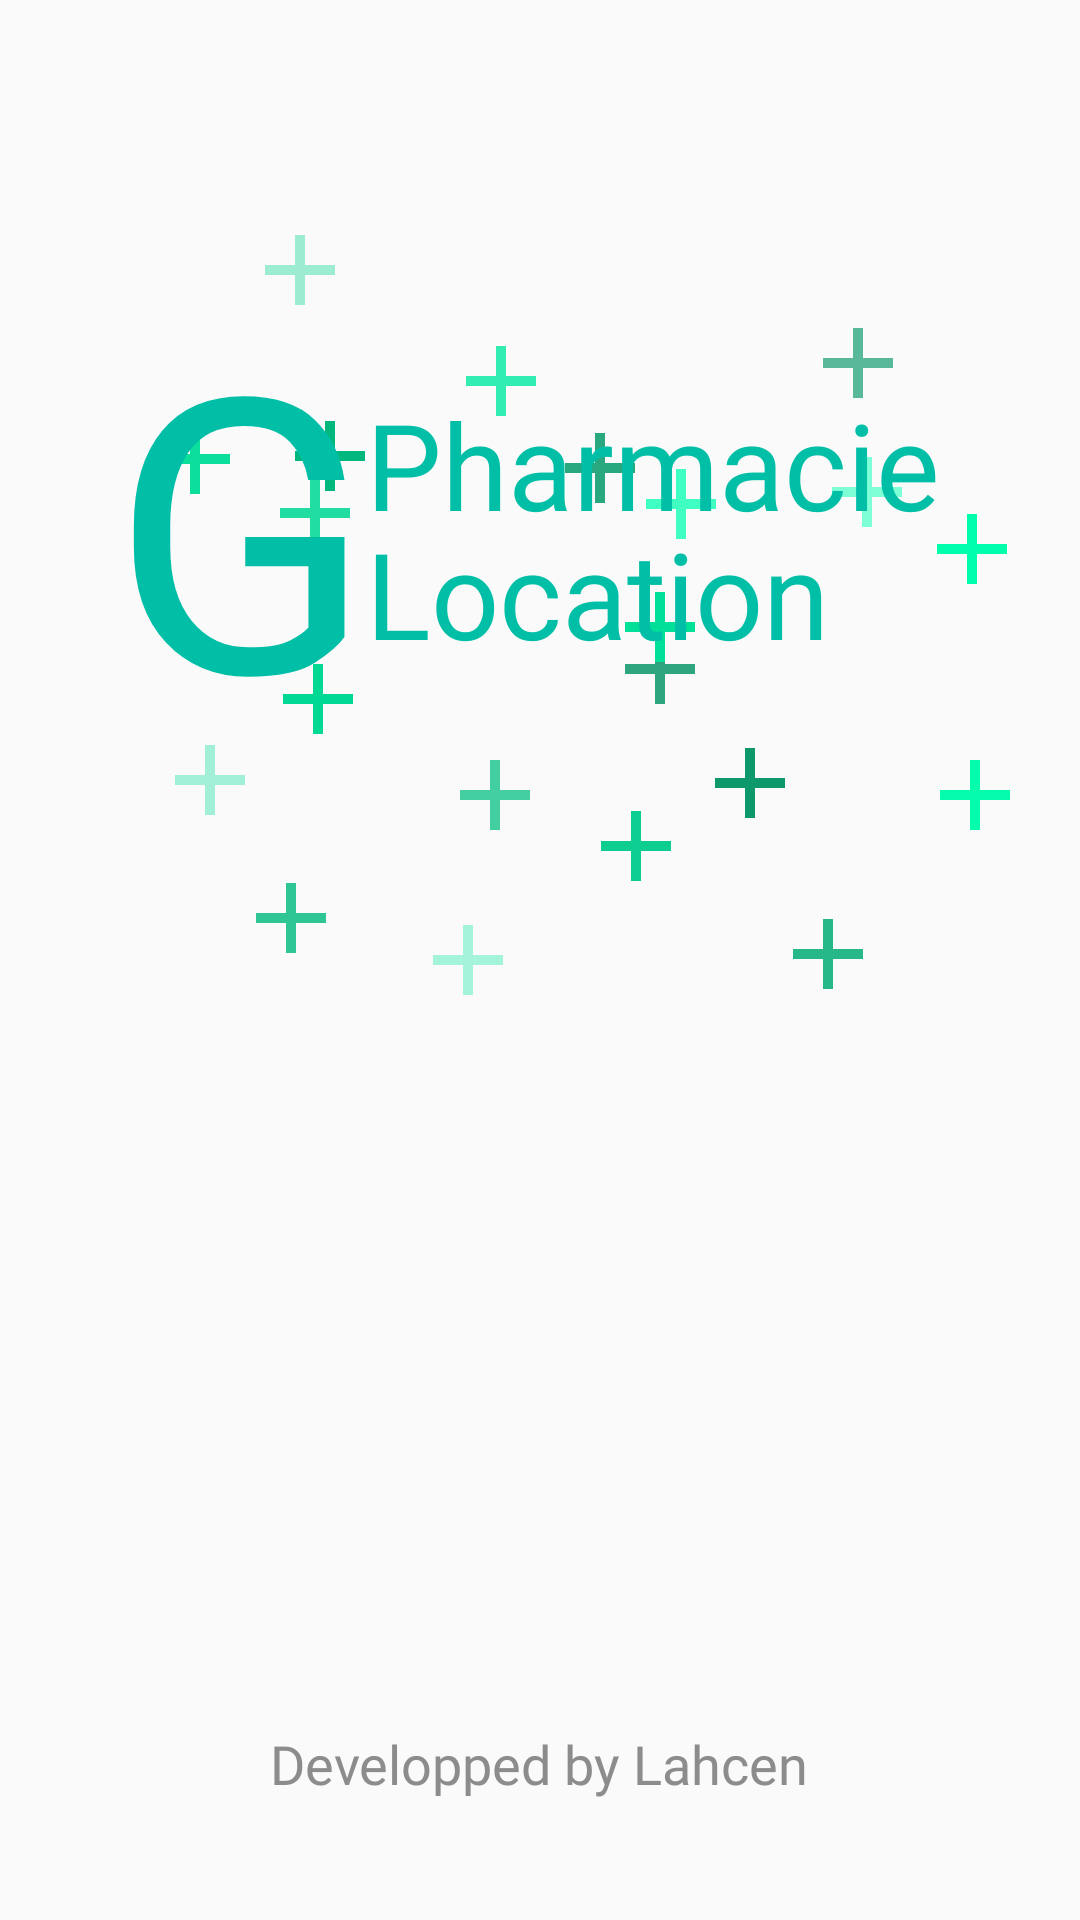

Android layout source for this screen:
<!-- AndroidManifest.xml: application theme Theme.Pharmacie -->
<!-- res/layout/activity_intro.xml -->
<?xml version="1.0" encoding="utf-8"?>
<RelativeLayout xmlns:android="http://schemas.android.com/apk/res/android"
    xmlns:app="http://schemas.android.com/apk/res-auto"
    xmlns:tools="http://schemas.android.com/tools"
    android:layout_width="match_parent"
    android:layout_height="match_parent"
    tools:context=".Intro">

    <View
        android:id="@+id/vector17"
        android:layout_width="40dp"
        android:layout_height="40dp"
        android:layout_alignParentStart="true"
        android:layout_alignParentTop="true"
        android:layout_marginTop="240dp"
        android:layout_marginStart="50dp"
        android:backgroundTint="#0C986B"
        android:background="@drawable/health"
        />

    <View
        android:id="@+id/vector1"
        android:layout_width="40dp"
        android:layout_height="40dp"
        android:layout_alignParentStart="true"
        android:layout_alignParentTop="true"
        android:layout_marginStart="145dp"
        android:layout_marginTop="245dp"
        android:background="@drawable/health"
        android:backgroundTint="#43CFA2"/>

    <View
        android:id="@+id/vector2"
        android:layout_width="40dp"
        android:layout_height="40dp"
        android:layout_alignParentStart="true"
        android:layout_alignParentTop="true"
        android:layout_marginTop="240dp"
        android:layout_marginStart="50dp"
        android:background="@drawable/health"
        android:backgroundTint="#A0EFD6"
        />

    <View
        android:id="@+id/vector3"
        android:layout_width="40dp"
        android:layout_height="40dp"
        android:layout_alignParentStart="true"
        android:layout_alignParentTop="true"
        android:layout_marginStart="180dp"
        android:layout_marginTop="136dp"
        android:background="@drawable/health"
        android:backgroundTint="#29A87F"/>

    <View
        android:id="@+id/vector4"
        android:layout_width="40dp"
        android:layout_height="40dp"
        android:layout_alignParentStart="true"
        android:layout_alignParentTop="true"
        android:layout_marginStart="45dp"
        android:layout_marginTop="133dp"
        android:backgroundTint="#0BDF9B"
        android:background="@drawable/health" />

    <View
        android:id="@+id/vector5"
        android:layout_width="40dp"
        android:layout_height="40dp"
        android:layout_alignParentStart="true"
        android:layout_alignParentTop="true"
        android:layout_marginStart="85dp"
        android:layout_marginTop="151dp"
        android:backgroundTint="#22DDA1"
        android:background="@drawable/health" />

    <View
        android:id="@+id/vector6"
        android:layout_width="40dp"
        android:layout_height="40dp"
        android:layout_alignParentStart="true"
        android:layout_alignParentTop="true"
        android:layout_marginStart="304dp"
        android:layout_marginTop="163dp"
        android:backgroundTint="#00FFAD"
        android:background="@drawable/health" />

    <View
        android:id="@+id/vector7"
        android:layout_width="40dp"
        android:layout_height="40dp"
        android:layout_alignParentStart="true"
        android:layout_alignParentTop="true"
        android:layout_marginStart="200dp"
        android:layout_marginTop="203dp"
        android:backgroundTint="#2FA57F"
        android:background="@drawable/health" />

    <View
        android:id="@+id/vector8"
        android:layout_width="40dp"
        android:layout_height="40dp"
        android:layout_alignParentStart="true"
        android:layout_alignParentTop="true"
        android:layout_marginStart="305dp"
        android:layout_marginTop="245dp"
        android:backgroundTint="#03FDAD"
        android:background="@drawable/health" />

    <View
        android:id="@+id/vector9"
        android:layout_width="40dp"
        android:layout_height="40dp"
        android:layout_alignParentStart="true"
        android:layout_alignParentTop="true"
        android:layout_marginStart="86dp"
        android:layout_marginTop="213dp"
        android:backgroundTint="#01D893"
        android:background="@drawable/health" />

    <View
        android:id="@+id/vector10"
        android:layout_width="40dp"
        android:layout_height="40dp"
        android:layout_alignParentStart="true"
        android:layout_alignParentTop="true"
        android:layout_marginStart="192dp"
        android:layout_marginTop="262dp"
        android:backgroundTint="#0DCD90"
        android:background="@drawable/health" />

    <View
        android:id="@+id/vector11"
        android:layout_width="40dp"
        android:layout_height="40dp"
        android:layout_alignParentStart="true"
        android:layout_alignParentTop="true"
        android:layout_marginStart="207dp"
        android:layout_marginTop="148dp"
        android:backgroundTint="#40FFC2"
        android:background="@drawable/health" />

    <View
        android:id="@+id/vector12"
        android:layout_width="40dp"
        android:layout_height="40dp"
        android:layout_alignParentStart="true"
        android:layout_alignParentTop="true"
        android:layout_marginStart="77dp"
        android:layout_marginTop="286dp"
        android:backgroundTint="#2FC695"
        android:background="@drawable/health" />

    <View
        android:id="@+id/vector13"
        android:layout_width="40dp"
        android:layout_height="40dp"
        android:layout_alignParentStart="true"
        android:layout_alignParentTop="true"
        android:layout_marginStart="269dp"
        android:layout_marginTop="144dp"
        android:backgroundTint="#7EFFD5"
        android:background="@drawable/health" />

    <View
        android:id="@+id/vector14"
        android:layout_width="40dp"
        android:layout_height="40dp"
        android:layout_alignParentStart="true"
        android:layout_alignParentTop="true"
        android:layout_marginStart="200dp"
        android:layout_marginTop="189dp"
        android:backgroundTint="#01DF98"
        android:background="@drawable/health" />

    <View
        android:id="@+id/vector15"
        android:layout_width="40dp"
        android:layout_height="40dp"
        android:layout_alignParentStart="true"
        android:layout_alignParentTop="true"
        android:layout_marginStart="230dp"
        android:layout_marginTop="241dp"
        android:backgroundTint="#0C986B"
        android:background="@drawable/health" />

    <View
        android:id="@+id/vector16"
        android:layout_width="40dp"
        android:layout_height="40dp"
        android:layout_alignParentStart="true"
        android:layout_alignParentTop="true"
        android:layout_marginStart="256dp"
        android:layout_marginTop="298dp"
        android:background="@drawable/health"
        android:backgroundTint="#27B88A" />

    <View
        android:id="@+id/vector18"
        android:layout_width="40dp"
        android:layout_height="40dp"
        android:layout_alignParentStart="true"
        android:layout_alignParentTop="true"
        android:layout_marginStart="136dp"
        android:layout_marginTop="300dp"
        android:background="@drawable/health"
        android:backgroundTint="#A4F4DB" />


    <View
        android:id="@+id/vector19"
        android:layout_width="40dp"
        android:layout_height="40dp"
        android:layout_alignParentStart="true"
        android:layout_alignParentTop="true"
        android:layout_marginStart="80dp"
        android:layout_marginTop="70dp"
        android:background="@drawable/health"
        android:backgroundTint="#9CECD2" />

    <View
        android:id="@+id/vector20"
        android:layout_width="40dp"
        android:layout_height="40dp"
        android:layout_alignParentStart="true"
        android:layout_alignParentTop="true"
        android:layout_marginStart="266dp"
        android:layout_marginTop="101dp"
        android:background="@drawable/health"
        android:backgroundTint="#5AB89A" />

    <View
        android:id="@+id/vector21"
        android:layout_width="40dp"
        android:layout_height="40dp"
        android:layout_alignParentStart="true"
        android:layout_alignParentTop="true"
        android:layout_marginStart="147dp"
        android:layout_marginTop="107dp"
        android:background="@drawable/health"
        android:backgroundTint="#31EDB2" />

    <View
        android:id="@+id/vector22"
        android:layout_width="40dp"
        android:layout_height="40dp"
        android:layout_alignParentStart="true"
        android:layout_alignParentTop="true"
        android:layout_marginStart="90dp"
        android:layout_marginTop="132dp"
        android:background="@drawable/health"
        android:backgroundTint="#00B87E" />

    <TextView
        android:id="@+id/gText"
        android:layout_width="wrap_content"
        android:layout_height="wrap_content"
        android:layout_alignParentStart="true"
        android:layout_alignParentTop="true"
        android:layout_marginStart="37dp"
        android:layout_marginTop="89dp"
        android:fontFamily="@font/baloo"
        android:gravity="top"
        android:text="G"
        android:textAppearance="@style/G_style" />
    <TextView
        android:id="@+id/pharmacie"
        android:layout_width="wrap_content"
        android:layout_height="86dp"
        android:layout_alignParentStart="true"
        android:layout_marginStart="122dp"
        android:layout_alignParentTop="true"
        android:layout_marginTop="128dp"
        android:text="Pharmacie"
        android:textAppearance="@style/pharmacie"
        android:fontFamily="@font/baloo"
        android:gravity="top"
        />
    <TextView
        android:id="@+id/location"
        android:layout_width="wrap_content"
        android:layout_height="60dp"
        android:layout_alignParentStart="true"
        android:layout_marginStart="122dp"
        android:layout_alignParentTop="true"
        android:layout_marginTop="171dp"
        android:text="Location"
        android:textAppearance="@style/pharmacie"
        android:fontFamily="@font/baloo"
        android:gravity="top"
        />

    <TextView
        android:layout_width="wrap_content"
        android:layout_height="wrap_content"
        android:layout_alignParentBottom="true"
        android:layout_centerHorizontal="true"
        android:layout_marginBottom="40dp"
        android:fontFamily="@font/actor"
        android:text="Developped by Lahcen"
        android:textSize="18sp"
        android:textColor="#8C8C8C"/>
</RelativeLayout>
<!-- resources referenced by this layout -->
<resources>
  <!-- drawable health (drawable) -->
  <vector android:height="24dp" android:tint="#77E8CA"
      android:viewportHeight="24" android:viewportWidth="24"
      android:width="24dp" xmlns:android="http://schemas.android.com/apk/res/android">
      <path android:fillColor="@android:color/white" android:pathData="M19,13h-6v6h-2v-6H5v-2h6V5h2v6h6v2z"/>
  </vector>
  <style name="G_style">
          <item name="android:textSize">128sp</item>
          <item name="android:textColor">#00BFA6</item>
      </style>
  <style name="pharmacie">
          <item name="android:textSize">40sp</item>
          <item name="android:textColor">#00BFA6</item>
      </style>
  <style name="Theme.Pharmacie" parent="Base.Theme.Pharmacie" />
  <style name="Base.Theme.Pharmacie" parent="Theme.AppCompat.DayNight.NoActionBar">
          
          
      </style>
</resources>
